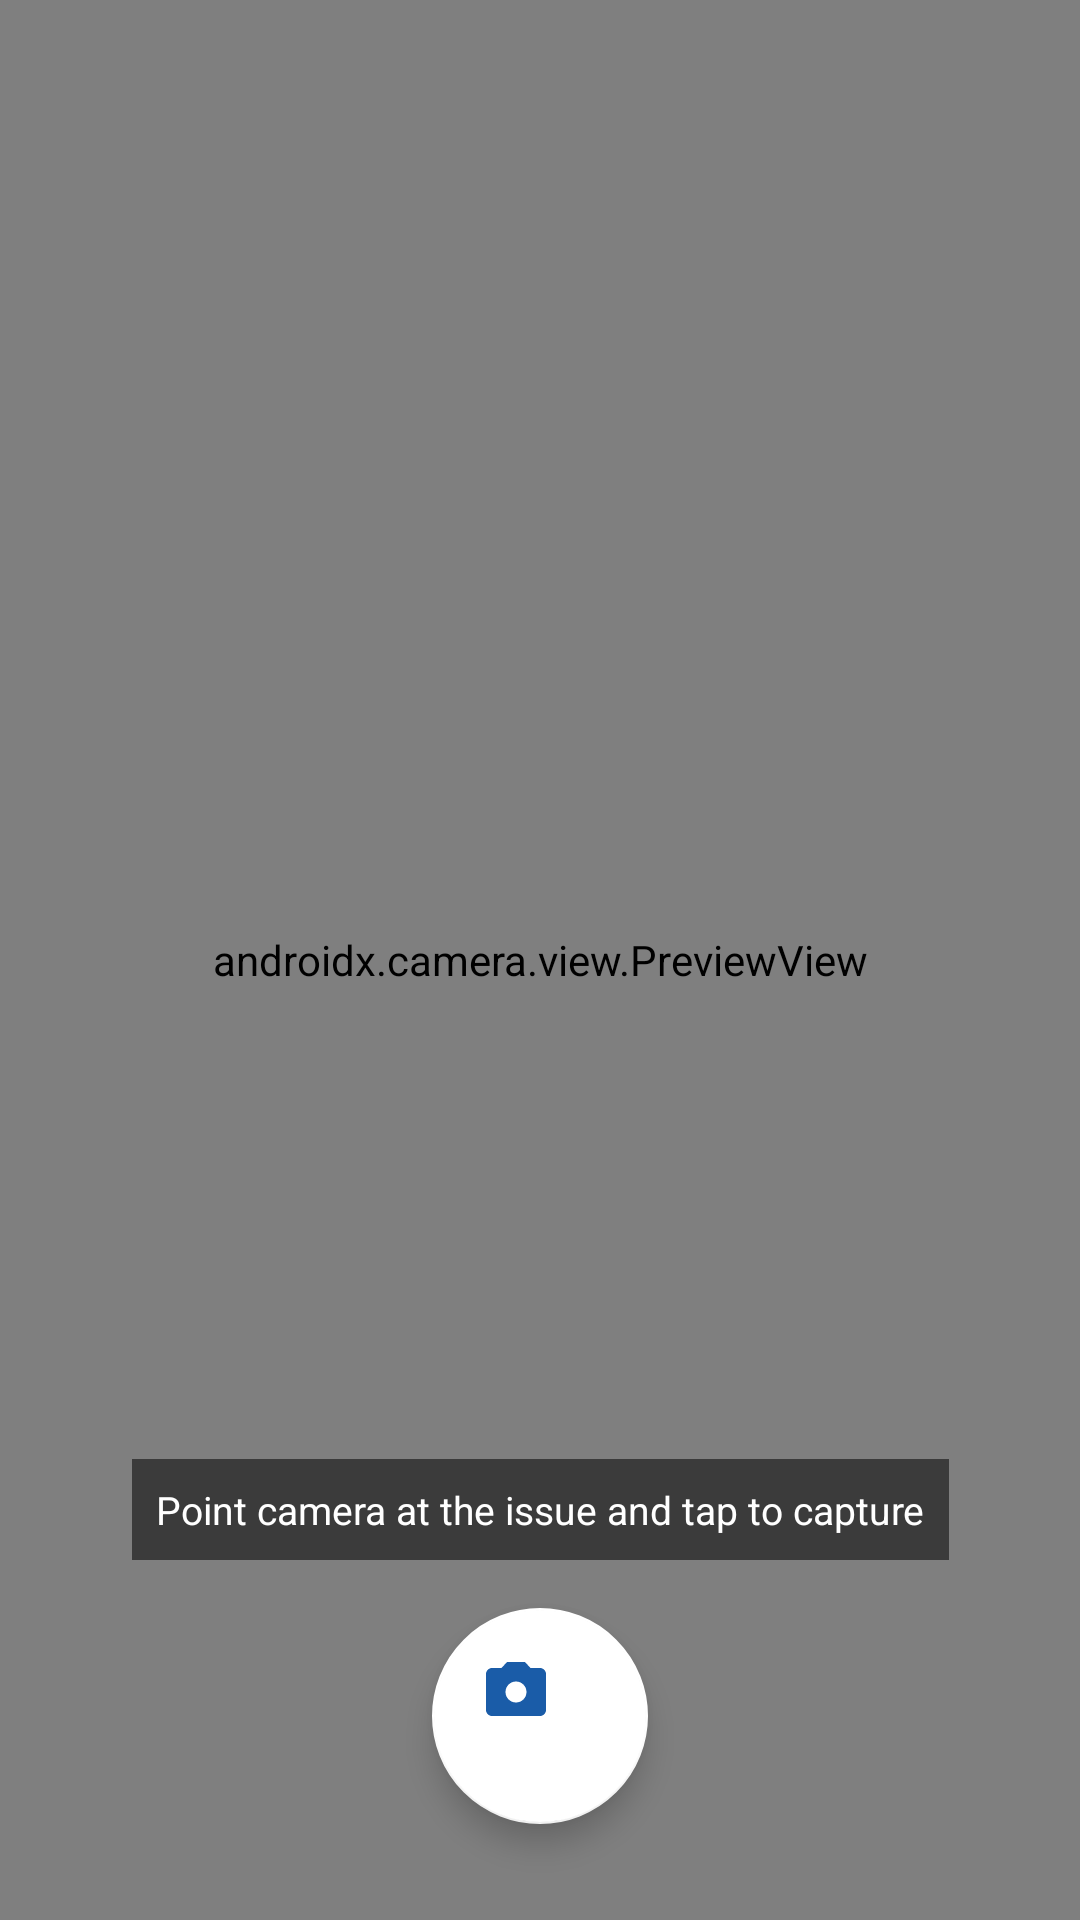

The Android layout XML behind this screen, and the referenced resources:
<!-- AndroidManifest.xml: application theme Theme.NammaRaste -->
<!-- res/layout/fragment_camera.xml -->
<?xml version="1.0" encoding="utf-8"?>
<androidx.constraintlayout.widget.ConstraintLayout
    xmlns:android="http://schemas.android.com/apk/res/android"
    xmlns:app="http://schemas.android.com/apk/res-auto"
    android:layout_width="match_parent"
    android:layout_height="match_parent"
    android:background="@android:color/black">

    <androidx.camera.view.PreviewView
        android:id="@+id/previewView"
        android:layout_width="0dp"
        android:layout_height="0dp"
        app:layout_constraintTop_toTopOf="parent"
        app:layout_constraintBottom_toBottomOf="parent"
        app:layout_constraintStart_toStartOf="parent"
        app:layout_constraintEnd_toEndOf="parent"/>

    <TextView
        android:id="@+id/tvHint"
        android:layout_width="wrap_content"
        android:layout_height="wrap_content"
        android:text="Point camera at the issue and tap to capture"
        android:textColor="@color/white"
        android:textSize="13sp"
        android:background="#88000000"
        android:padding="8dp"
        android:layout_marginBottom="16dp"
        app:layout_constraintBottom_toTopOf="@id/btnCapture"
        app:layout_constraintStart_toStartOf="parent"
        app:layout_constraintEnd_toEndOf="parent"/>

    <com.google.android.material.floatingactionbutton.FloatingActionButton
        android:id="@+id/btnCapture"
        android:layout_width="72dp"
        android:layout_height="72dp"
        android:src="@drawable/ic_camera"
        app:backgroundTint="@color/white"
        app:tint="@color/primary"
        android:layout_marginBottom="32dp"
        app:layout_constraintBottom_toBottomOf="parent"
        app:layout_constraintStart_toStartOf="parent"
        app:layout_constraintEnd_toEndOf="parent"/>

</androidx.constraintlayout.widget.ConstraintLayout>
<!-- resources referenced by this layout -->
<resources>
  <color name="primary">#1A5CA8</color>
  <color name="white">#FFFFFF</color>
  <!-- drawable ic_camera (drawable) -->
  <?xml version="1.0" encoding="utf-8"?>
  <vector xmlns:android="http://schemas.android.com/apk/res/android"
      android:width="24dp"
      android:height="24dp"
      android:viewportWidth="24"
      android:viewportHeight="24">
      <path android:fillColor="#FFFFFF"
          android:pathData="M12,15.5C10.07,15.5 8.5,13.93 8.5,12C8.5,10.07 10.07,8.5 12,8.5C13.93,8.5 15.5,10.07 15.5,12C15.5,13.93 13.93,15.5 12,15.5ZM20,4L16.83,4L15,2L9,2L7.17,4L4,4C2.9,4 2,4.9 2,6L2,18C2,19.1 2.9,20 4,20L20,20C21.1,20 22,19.1 22,18L22,6C22,4.9 21.1,4 20,4Z"/>
  </vector>
  <style name="Theme.NammaRaste" parent="Theme.MaterialComponents.DayNight.DarkActionBar">
          <item name="colorPrimary">@color/primary</item>
          <item name="colorPrimaryDark">@color/primary_dark</item>
          <item name="colorAccent">@color/accent</item>
          <item name="android:windowBackground">@color/background</item>
          <item name="android:editTextColor">#1A1A2E</item>
          <item name="editTextColor">#1A1A2E</item>
          <item name="android:textColorHint">#AAAAAA</item>
      </style>
  <color name="primary_dark">#134481</color>
  <color name="accent">#FF6D00</color>
  <color name="background">#F5F7FA</color>
</resources>
